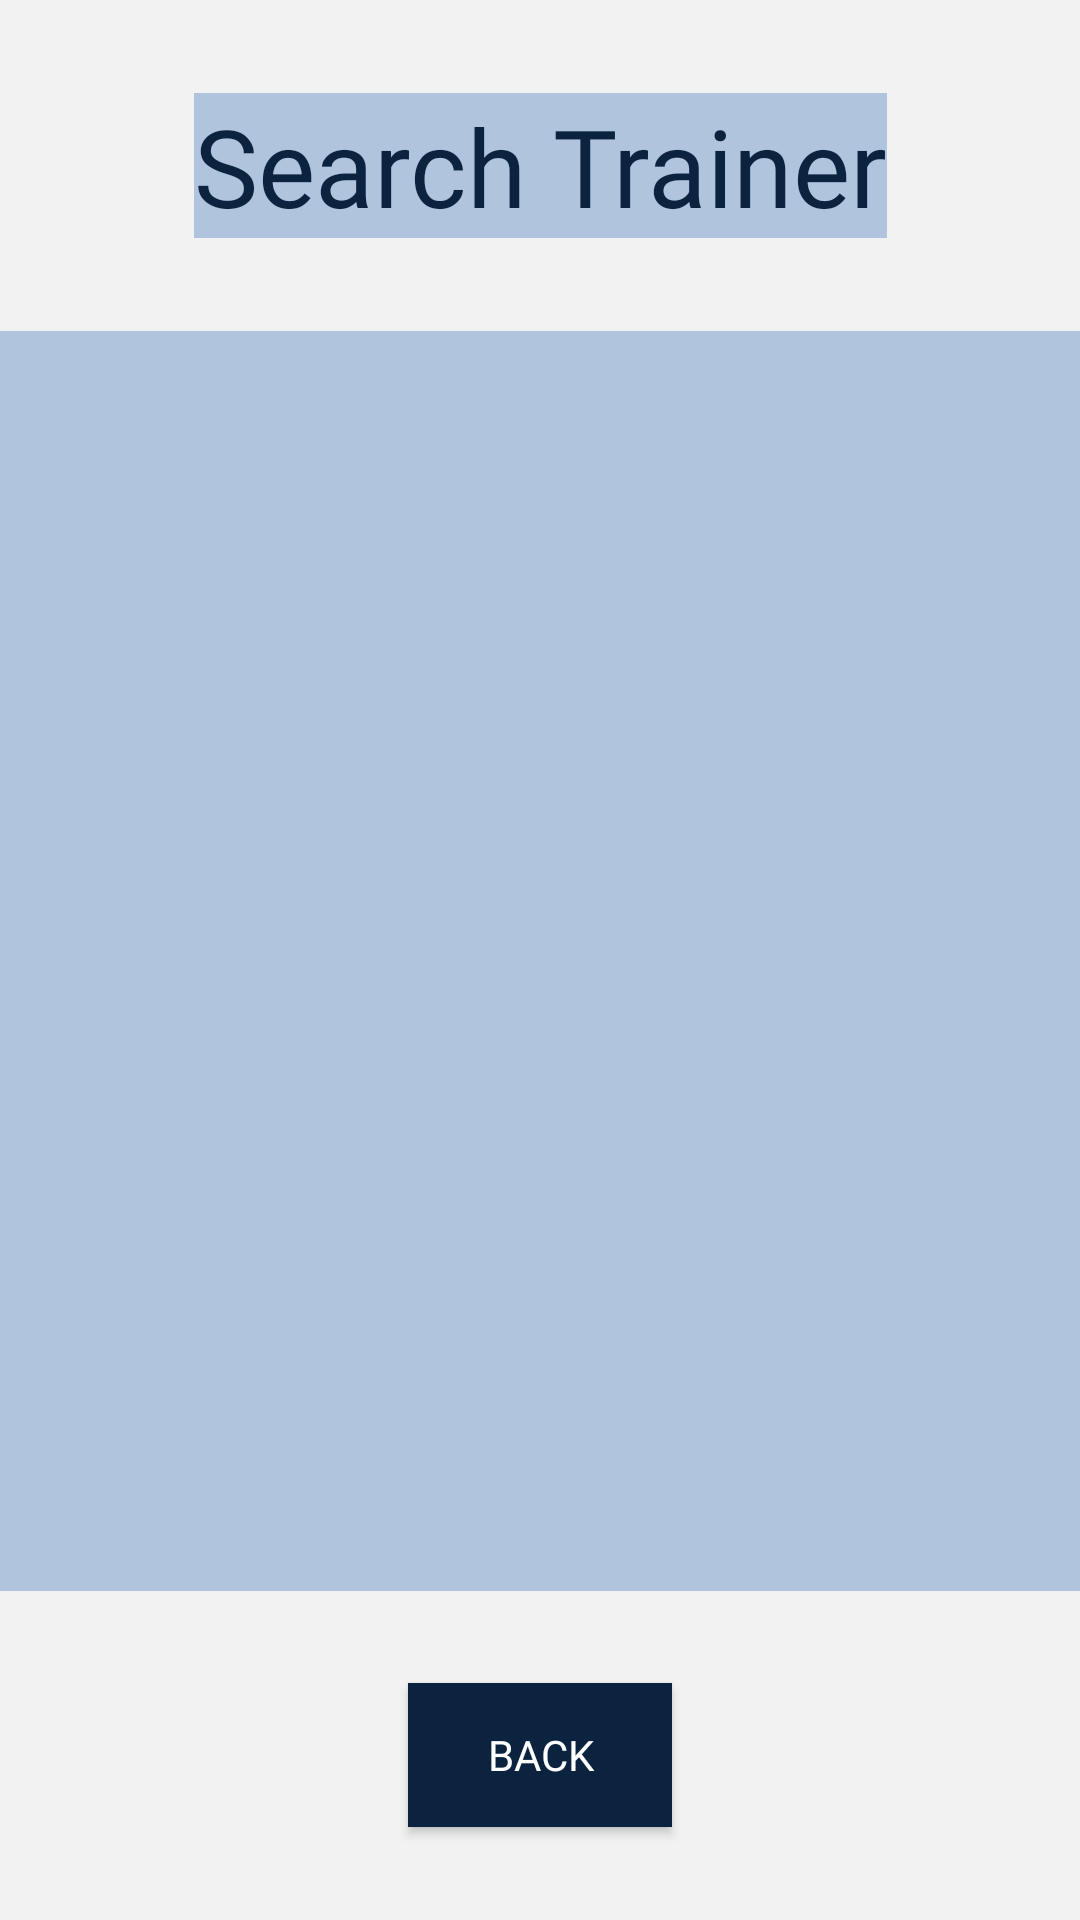

The Android layout XML behind this screen, and the referenced resources:
<!-- AndroidManifest.xml: application theme AppTheme -->
<!-- res/layout/activity_search_trainer.xml -->
<?xml version="1.0" encoding="utf-8"?>
<androidx.constraintlayout.widget.ConstraintLayout
    xmlns:android="http://schemas.android.com/apk/res/android"
    xmlns:app="http://schemas.android.com/apk/res-auto"
    xmlns:tools="http://schemas.android.com/tools"
    android:layout_width="match_parent"
    android:layout_height="match_parent"
    android:background="@color/colorBackground"
    >

    <TextView
        android:id="@+id/searchTrainer"
        android:layout_width="wrap_content"
        android:layout_height="wrap_content"
        android:fontFamily="@font/shrikhand"
        android:text="Search Trainer"
        android:textColor="@color/colorTitle"
        android:textSize="36sp"
        app:layout_constraintBottom_toTopOf="@+id/trainer_recycler"
        app:layout_constraintEnd_toEndOf="parent"
        app:layout_constraintStart_toStartOf="parent"
        app:layout_constraintTop_toTopOf="parent" />

    <Button
        android:id="@+id/back_btn"
        android:layout_width="wrap_content"
        android:layout_height="wrap_content"
        android:background="#0C2340"
        android:fontFamily="@font/shrikhand"
        android:text="back"
        android:textColor="#FFFFFF"
        app:layout_constraintBottom_toBottomOf="parent"
        app:layout_constraintEnd_toEndOf="parent"
        app:layout_constraintStart_toStartOf="parent"
        app:layout_constraintTop_toBottomOf="@+id/trainer_recycler" />

    <androidx.recyclerview.widget.RecyclerView
        android:id="@+id/trainer_recycler"
        android:layout_width="400dp"
        android:layout_height="420dp"
        app:layout_constraintBottom_toTopOf="@+id/back_btn"
        app:layout_constraintEnd_toEndOf="parent"
        app:layout_constraintStart_toStartOf="parent"
        app:layout_constraintTop_toBottomOf="@+id/searchTrainer" />

</androidx.constraintlayout.widget.ConstraintLayout>
<!-- resources referenced by this layout -->
<resources>
  <color name="colorBackground">#F2F2F2</color>
  <color name="colorTitle">#0C2340</color>
  <style name="AppTheme" parent="Theme.AppCompat.Light.DarkActionBar">
          
          <item name="colorPrimary">@color/colorPrimary</item>
          <item name="colorPrimaryDark">@color/colorPrimaryDark</item>
          <item name="colorAccent">@color/colorAccent</item>
          <item name="android:background">@color/colorSkyBlue</item>
      </style>
  <color name="colorPrimary">#708090</color>
  <color name="colorPrimaryDark">#696969</color>
  <color name="colorAccent">#03DAC5</color>
  <color name="colorSkyBlue">#B0C4DE</color>
</resources>
